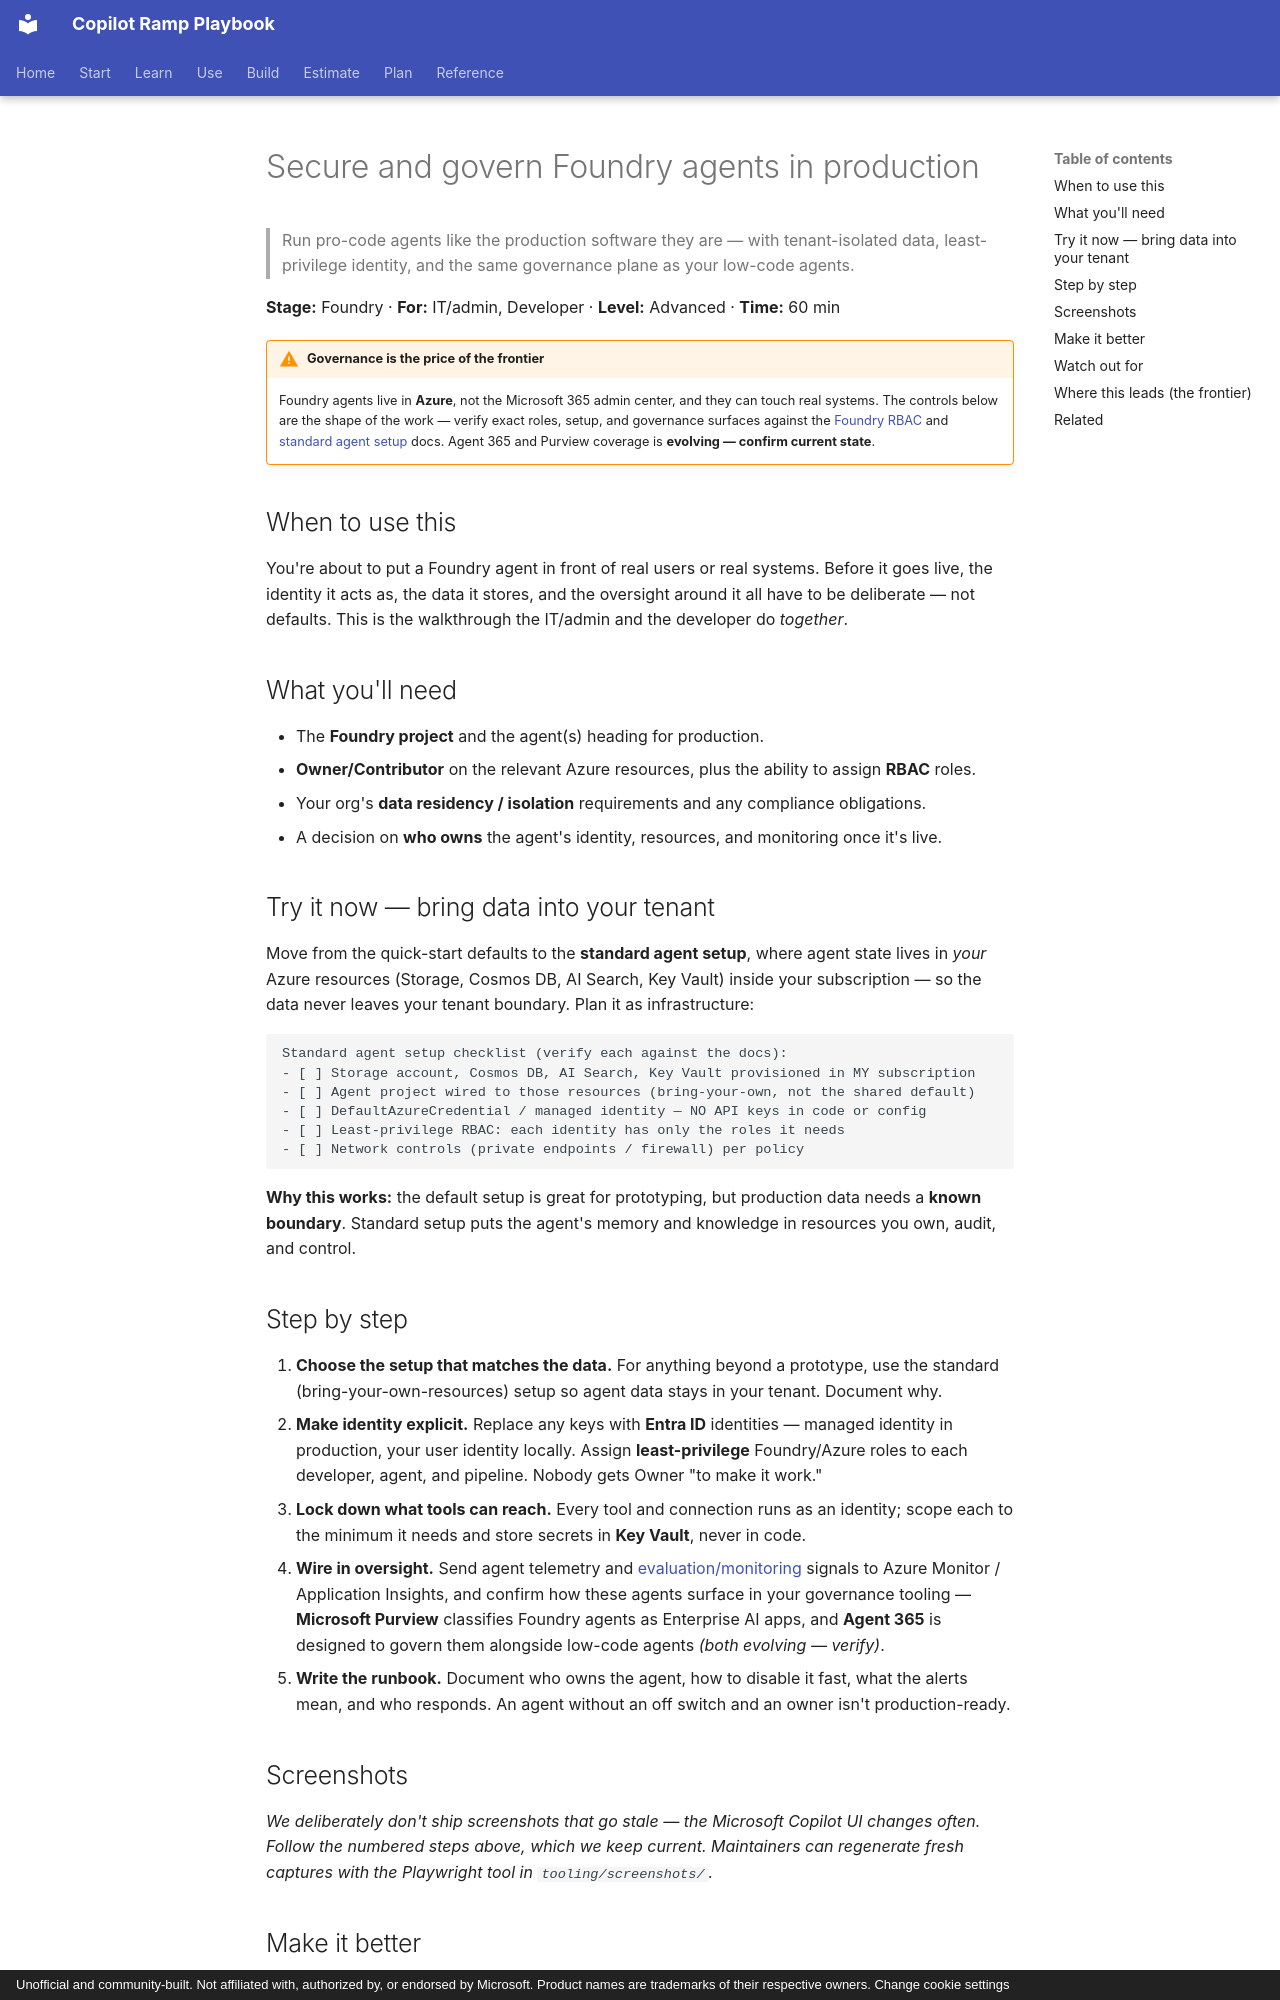

repository: mfm-copilot-ramp/copilot-ramp-playbook · page: walkthroughs/foundry-govern-secure/index.html · generator: mkdocs · copyright: Unofficial and community-built. Not affiliated with, authorized by, or endorsed by Microsoft. Product names are trademarks of their respective owners. Change cookie settings

---
title: Secure and govern Foundry agents in production
description: Run pro-code Foundry agents like production software, with tenant-isolated data, least-privilege identity, and the same governance plane as low-code agents.
stage: foundry
roles: [it-admin, developer]
tags: [foundry, security, governance, rbac, entra, purview, agent-365, pro-code, frontier]
level: advanced
time: 60 min
status: walkthrough
prereqs: [azure-subscription, foundry-project, developer-skills]
updated: 2026-06-04
---

# Secure and govern Foundry agents in production

> Run pro-code agents like the production software they are — with tenant-isolated
> data, least-privilege identity, and the same governance plane as your low-code agents.

**Stage:** Foundry · **For:** IT/admin, Developer · **Level:** Advanced · **Time:** 60 min

!!! warning "Governance is the price of the frontier"
    Foundry agents live in **Azure**, not the Microsoft 365 admin center, and they can touch real systems.
    The controls below are the shape of the work — verify exact roles, setup, and governance surfaces
    against the [Foundry RBAC](https://learn.microsoft.com/en-us/azure/foundry/concepts/rbac-foundry)
    and [standard agent setup](https://learn.microsoft.com/en-us/azure/foundry/agents/concepts/standard-agent-setup)
    docs. Agent 365 and Purview coverage is **evolving — confirm current state**.

## When to use this
You're about to put a Foundry agent in front of real users or real systems. Before it goes live, the
identity it acts as, the data it stores, and the oversight around it all have to be deliberate — not
defaults. This is the walkthrough the IT/admin and the developer do *together*.

## What you'll need
- The **Foundry project** and the agent(s) heading for production.
- **Owner/Contributor** on the relevant Azure resources, plus the ability to assign **RBAC** roles.
- Your org's **data residency / isolation** requirements and any compliance obligations.
- A decision on **who owns** the agent's identity, resources, and monitoring once it's live.

## Try it now — bring data into your tenant
Move from the quick-start defaults to the **standard agent setup**, where agent state lives in *your*
Azure resources (Storage, Cosmos DB, AI Search, Key Vault) inside your subscription — so the data never
leaves your tenant boundary. Plan it as infrastructure:

```
Standard agent setup checklist (verify each against the docs):
- [ ] Storage account, Cosmos DB, AI Search, Key Vault provisioned in MY subscription
- [ ] Agent project wired to those resources (bring-your-own, not the shared default)
- [ ] DefaultAzureCredential / managed identity — NO API keys in code or config
- [ ] Least-privilege RBAC: each identity has only the roles it needs
- [ ] Network controls (private endpoints / firewall) per policy
```

**Why this works:** the default setup is great for prototyping, but production data needs a **known
boundary**. Standard setup puts the agent's memory and knowledge in resources you own, audit, and control.

## Step by step
1. **Choose the setup that matches the data.** For anything beyond a prototype, use the standard
   (bring-your-own-resources) setup so agent data stays in your tenant. Document why.
2. **Make identity explicit.** Replace any keys with **Entra ID** identities — managed identity in
   production, your user identity locally. Assign **least-privilege** Foundry/Azure roles to each
   developer, agent, and pipeline. Nobody gets Owner "to make it work."
3. **Lock down what tools can reach.** Every tool and connection runs as an identity; scope each to the
   minimum it needs and store secrets in **Key Vault**, never in code.
4. **Wire in oversight.** Send agent telemetry and [evaluation/monitoring](foundry-evaluate-monitor.md)
   signals to Azure Monitor / Application Insights, and confirm how these agents surface in your
   governance tooling — **Microsoft Purview** classifies Foundry agents as Enterprise AI apps, and
   **Agent 365** is designed to govern them alongside low-code agents *(both evolving — verify)*.
5. **Write the runbook.** Document who owns the agent, how to disable it fast, what the alerts mean, and
   who responds. An agent without an off switch and an owner isn't production-ready.
